Image classification data set "SAR" (danfye/01SAR_HROS on GitHub). Class labels (10): photovoltaic, airplane, beach, bridge, crosswalk, golf course, oil tank, river, runway, ship.

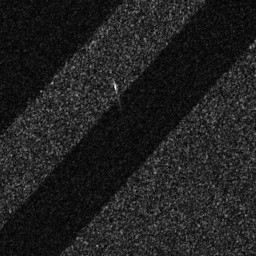
Label: runway

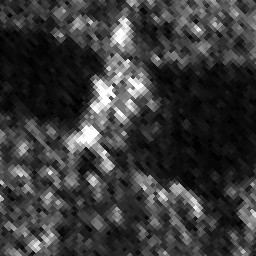
Label: bridge

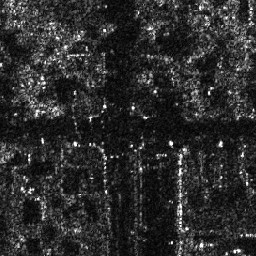
Label: crosswalk

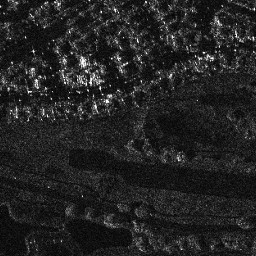
Label: golf course

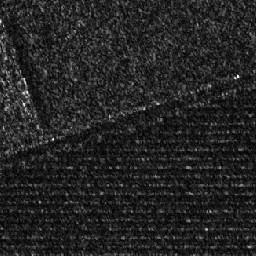
Label: photovoltaic

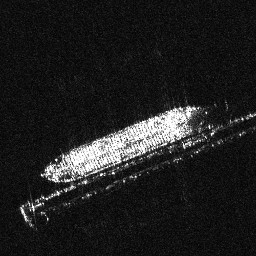
Label: ship
